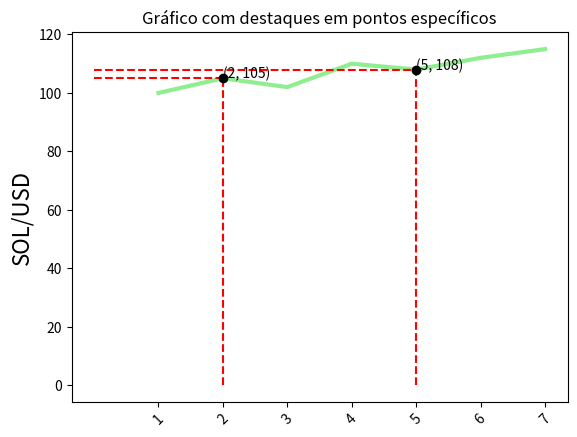

This figure's Python source:
import matplotlib.pyplot as plt

# Exemplo de dados (substitua pelos seus dados reais)
datas = [1, 2, 3, 4, 5, 6, 7]
valores = [100, 105, 102, 110, 108, 112, 115]
datas_especificas = [2, 5]

# Criar o gráfico
plt.plot(datas, valores, color="lightgreen", linewidth=3)

# Adiciona linhas limitadas para destacar os pontos de interesse
for data in datas_especificas:
    if data in datas:
        # Encontrar o índice da data e o valor correspondente
        idx = datas.index(data)
        y_value = valores[idx]
        
        # Linha vertical até o ponto
        plt.plot([data, data], [0, y_value], color="red", linestyle="--", linewidth=1.5)
        
        # Linha horizontal até o ponto
        plt.plot([0, data], [y_value, y_value], color="red", linestyle="--", linewidth=1.5)
        
        # Destacar o ponto no gráfico
        plt.scatter(data, y_value, color="black", zorder=5)
        plt.text(data, y_value, f"({data}, {y_value})", fontsize=10, color="black")

# Configurações dos eixos e exibição
plt.xticks(datas, rotation=45)
plt.ylabel('SOL/USD', fontsize=16)
plt.title("Gráfico com destaques em pontos específicos")
plt.show()
